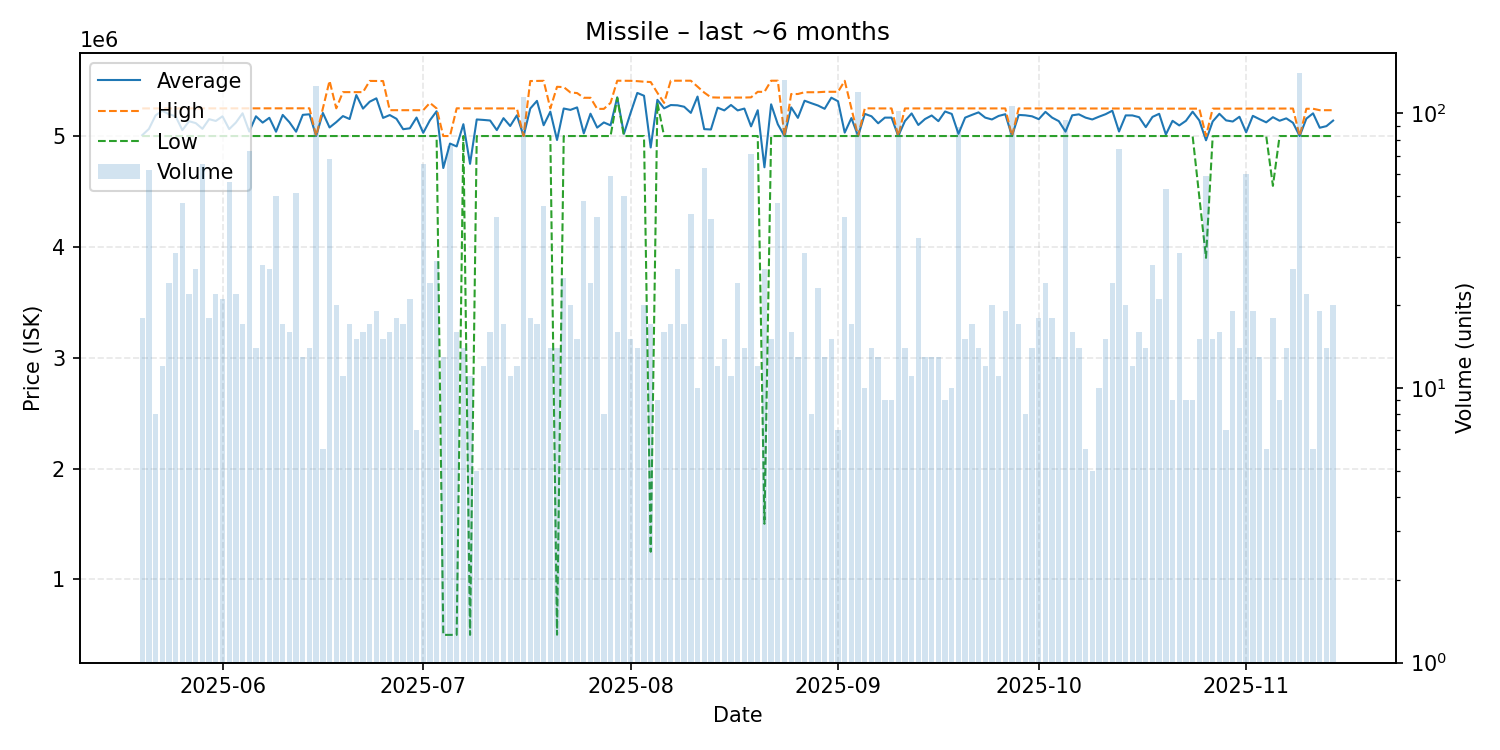

Data behind this chart, as committed beside it:
date, average, highest, lowest, order_count, volume
2025-05-20, 5007500, 5249000, 5000000, 16, 18
2025-05-21, 5064258, 5249000, 5000000, 16, 62
2025-05-22, 5186125, 5248000, 5000000, 8, 8
2025-05-23, 5227583, 5248000, 5000000, 11, 12
2025-05-24, 5197125, 5249000, 5000000, 24, 24
2025-05-25, 5176935, 5249000, 5000000, 26, 31
2025-05-26, 5053149, 5250000, 5000000, 15, 47
2025-05-27, 5133409, 5249000, 5000000, 18, 22
2025-05-28, 5116370, 5249000, 5000000, 25, 27
2025-05-29, 5065246, 5249000, 5000000, 19, 65
2025-05-30, 5152167, 5249000, 5000000, 18, 18
2025-05-31, 5135818, 5249000, 5000000, 22, 22
2025-06-01, 5177952, 5249000, 5000000, 21, 21
2025-06-02, 5062304, 5249000, 5000000, 18, 56
2025-06-03, 5121409, 5249000, 5000000, 22, 22
2025-06-04, 5205059, 5249000, 5000000, 16, 17
2025-06-05, 5040397, 5250000, 5000000, 25, 73
2025-06-06, 5177857, 5249000, 5000000, 14, 14
2025-06-07, 5121036, 5249000, 5000000, 24, 28
2025-06-08, 5164333, 5249000, 5000000, 26, 27
2025-06-09, 5038880, 5249000, 5000000, 18, 50
2025-06-10, 5190412, 5249000, 5000000, 17, 17
2025-06-11, 5124438, 5249000, 5000000, 14, 16
2025-06-12, 5038961, 5248500, 5000000, 13, 51
2025-06-13, 5191000, 5248000, 5000000, 13, 13
2025-06-14, 5196143, 5250000, 5000000, 14, 14
2025-06-15, 5000000, 5000000, 5000000, 25, 125
2025-06-16, 5208333, 5250000, 5000000, 6, 6
2025-06-17, 5077029, 5498000, 5000000, 19, 68
2025-06-18, 5125000, 5250000, 5000000, 20, 20
2025-06-19, 5179909, 5396000, 5000000, 11, 11
2025-06-20, 5153294, 5396000, 5000000, 16, 17
2025-06-21, 5369600, 5396000, 5000000, 15, 15
2025-06-22, 5247438, 5396000, 5000000, 16, 16
2025-06-23, 5309706, 5497000, 5000000, 17, 17
2025-06-24, 5340053, 5497000, 5000000, 13, 19
2025-06-25, 5163467, 5496000, 5000000, 14, 15
2025-06-26, 5189312, 5233000, 5000000, 16, 16
2025-06-27, 5155333, 5233000, 5000000, 18, 18
2025-06-28, 5061529, 5233000, 5000000, 17, 17
2025-06-29, 5069571, 5233000, 5000000, 21, 21
2025-06-30, 5166429, 5233000, 5000000, 7, 7
2025-07-01, 5028677, 5233000, 5000000, 14, 65
2025-07-02, 5141875, 5299000, 5000000, 14, 24
2025-07-03, 5223241, 5249000, 5000000, 29, 29
2025-07-04, 4711315, 5000000, 500100, 9, 13
2025-07-05, 4932030, 5000000, 500150, 22, 76
2025-07-06, 4906256, 5250000, 500100, 16, 16
2025-07-07, 5106786, 5249000, 5000000, 14, 14
2025-07-08, 4749373, 5249000, 500100, 10, 11
2025-07-09, 5149400, 5249000, 5000000, 5, 5
2025-07-10, 5145250, 5249000, 5000000, 12, 12
2025-07-11, 5140062, 5249000, 5000000, 16, 16
2025-07-12, 5053452, 5249000, 5000000, 16, 42
2025-07-13, 5161118, 5249000, 5000000, 16, 17
2025-07-14, 5090545, 5249000, 5000000, 11, 11
2025-07-15, 5186833, 5249000, 5000000, 12, 12
2025-07-16, 5000000, 5000000, 5000000, 17, 114
2025-07-17, 5247944, 5496000, 5000000, 14, 18
2025-07-18, 5317059, 5497000, 5000000, 13, 17
... 119 more rows
